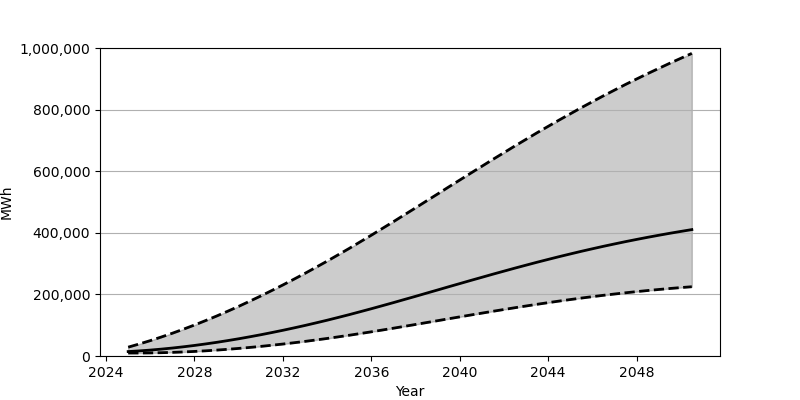

The table this chart was drawn from, first rows:
Date, Low, Base, High
2025-01-01, 9635, 14397, 28710
2025-07-01, 9672, 16555, 38942
2026-01-01, 10013, 19189, 49909
2026-07-01, 10707, 22293, 61569
2027-01-01, 11753, 25847, 73939
2027-07-01, 13129, 29833, 86930
2028-01-01, 14814, 34253, 100589
2028-07-01, 16830, 39091, 114857
2029-01-01, 19128, 44313, 129739
2029-07-01, 21733, 49937, 145190
2030-01-01, 24613, 55923, 161211
2030-07-01, 27772, 62291, 177805
2031-01-01, 31198, 69003, 194929
2031-07-01, 34893, 76062, 212545
2032-01-01, 38831, 83451, 230696
2032-07-01, 43016, 91162, 249328
2033-01-01, 47427, 99196, 268423
2033-07-01, 52081, 107540, 288004
2034-01-01, 56964, 116163, 308014
2034-07-01, 62061, 125088, 328459
2035-01-01, 67352, 134283, 349316
2035-07-01, 72866, 143762, 370604
2036-01-01, 78532, 153444, 392189
2036-07-01, 84348, 163312, 414087
2037-01-01, 90274, 173342, 436190
2037-07-01, 96298, 183501, 458502
2038-01-01, 102393, 193730, 480953
2038-07-01, 108535, 204053, 503497
2039-01-01, 114701, 214402, 526112
2039-07-01, 120870, 224748, 548704
2040-01-01, 127023, 235066, 571265
2040-07-01, 133130, 245342, 593750
2041-01-01, 139189, 255522, 616118
2041-07-01, 145154, 265607, 638316
2042-01-01, 151020, 275552, 660305
2042-07-01, 156783, 285342, 682064
2043-01-01, 162399, 294979, 703584
2043-07-01, 167869, 304396, 724794
2044-01-01, 173190, 313613, 745677
2044-07-01, 178339, 322615, 766238
2045-01-01, 183302, 331360, 786447
2045-07-01, 188081, 339874, 806263
2046-01-01, 192669, 348126, 825693
2046-07-01, 197060, 356104, 844717
2047-01-01, 201244, 363818, 863354
2047-07-01, 205220, 371269, 881585
2048-01-01, 209005, 378454, 899402
2048-07-01, 212568, 385354, 916814
2049-01-01, 215949, 391995, 933814
2049-07-01, 219125, 398382, 950438
2050-01-01, 222107, 404501, 966637
2050-07-01, 224888, 410370, 982500
